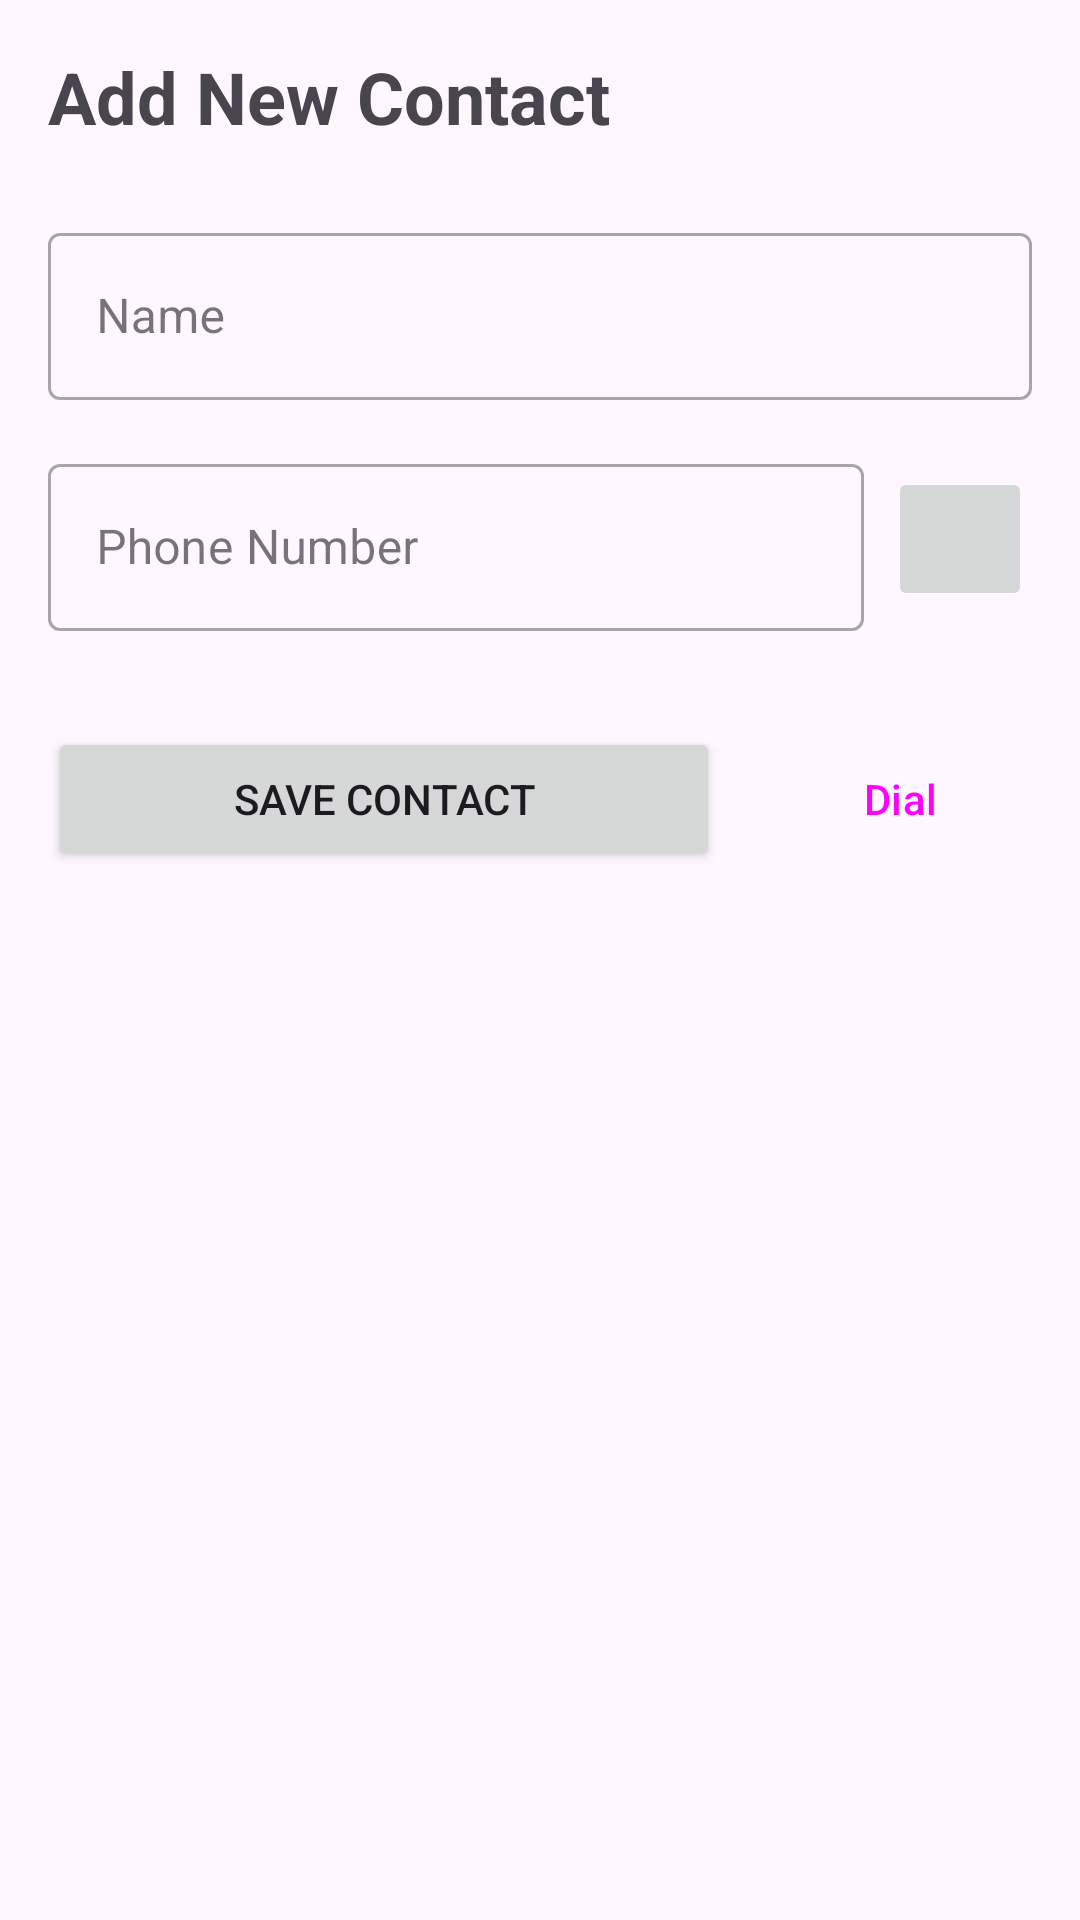

Android layout source for this screen:
<!-- AndroidManifest.xml: application theme Theme.SmartCommunicator -->
<!-- res/layout/fragment_contact.xml -->
<?xml version="1.0" encoding="utf-8"?>
<androidx.constraintlayout.widget.ConstraintLayout xmlns:android="http://schemas.android.com/apk/res/android"
    xmlns:app="http://schemas.android.com/apk/res-auto"
    xmlns:tools="http://schemas.android.com/tools"
    android:layout_width="match_parent"
    android:layout_height="match_parent"
    android:padding="16dp"
    tools:context=".ui.contact.ContactFragment">

    
    <TextView
        android:id="@+id/text_title"
        android:layout_width="wrap_content"
        android:layout_height="wrap_content"
        android:text="Add New Contact"
        android:textSize="24sp"
        android:textStyle="bold"
        app:layout_constraintStart_toStartOf="parent"
        app:layout_constraintTop_toTopOf="parent" />

    
    <com.google.android.material.textfield.TextInputLayout
        android:id="@+id/text_input_layout_name"
        style="@style/Widget.MaterialComponents.TextInputLayout.OutlinedBox"
        android:layout_width="0dp"
        android:layout_height="wrap_content"
        android:layout_marginTop="24dp"
        android:hint="Name"
        app:layout_constraintEnd_toEndOf="parent"
        app:layout_constraintStart_toStartOf="parent"
        app:layout_constraintTop_toBottomOf="@id/text_title">

        <com.google.android.material.textfield.TextInputEditText
            android:id="@+id/edit_text_name"
            android:layout_width="match_parent"
            android:layout_height="wrap_content"
            android:inputType="textPersonName" />

    </com.google.android.material.textfield.TextInputLayout>

    
    <LinearLayout
        android:id="@+id/phone_input_container"
        android:layout_width="0dp"
        android:layout_height="wrap_content"
        android:layout_marginTop="16dp"
        android:gravity="center_vertical"
        android:orientation="horizontal"
        app:layout_constraintEnd_toEndOf="parent"
        app:layout_constraintStart_toStartOf="parent"
        app:layout_constraintTop_toBottomOf="@id/text_input_layout_name">

        
        <com.google.android.material.textfield.TextInputLayout
            android:id="@+id/text_input_layout_phone"
            style="@style/Widget.MaterialComponents.TextInputLayout.OutlinedBox"
            android:layout_width="0dp"
            android:layout_height="wrap_content"
            android:layout_weight="1"
            android:hint="Phone Number">

            <com.google.android.material.textfield.TextInputEditText
                android:id="@+id/edit_text_phone"
                android:layout_width="match_parent"
                android:layout_height="wrap_content"
                android:inputType="phone" />

        </com.google.android.material.textfield.TextInputLayout>

        
        <ImageButton
            android:id="@+id/button_scan_camera"
            android:layout_width="wrap_content"
            android:layout_height="wrap_content"
            android:layout_marginStart="8dp"
            android:contentDescription="Scan phone number with camera"
            android:minWidth="48dp"
            android:minHeight="48dp"
            android:src="@drawable/ic_camera" />

    </LinearLayout>


    
    <LinearLayout
        android:id="@+id/actions_container"
        android:layout_width="0dp"
        android:layout_height="wrap_content"
        android:layout_marginTop="32dp"
        android:orientation="horizontal"
        app:layout_constraintEnd_toEndOf="parent"
        app:layout_constraintStart_toStartOf="parent"
        app:layout_constraintTop_toBottomOf="@id/phone_input_container">

        
        <Button
            android:id="@+id/button_save"
            android:layout_width="0dp"
            android:layout_height="wrap_content"
            android:layout_weight="1"
            android:text="Save Contact" />

        
        <Button
            android:id="@+id/button_dial"
            style="?attr/materialButtonOutlinedStyle"
            android:layout_width="wrap_content"
            android:layout_height="wrap_content"
            android:layout_marginStart="16dp"
            android:text="Dial"
            app:icon="@drawable/ic_dial" />

    </LinearLayout>

</androidx.constraintlayout.widget.ConstraintLayout>
<!-- resources referenced by this layout -->
<resources>
  <style name="Theme.SmartCommunicator" parent="Base.Theme.SmartCommunicator" />
  <style name="Base.Theme.SmartCommunicator" parent="Theme.Material3.DayNight.NoActionBar">
          
          
  
          
          <item name="searchViewStyle">@style/Widget.AppCompat.SearchView</item>
      </style>
</resources>
